Dataset: data (GitHub, Marshall-mk/EggPlantDisease). Classes: healthy leaf, insect pest disease, leaf spot disease, mosaic virus disease, small leaf disease, white mold disease, wilt disease.

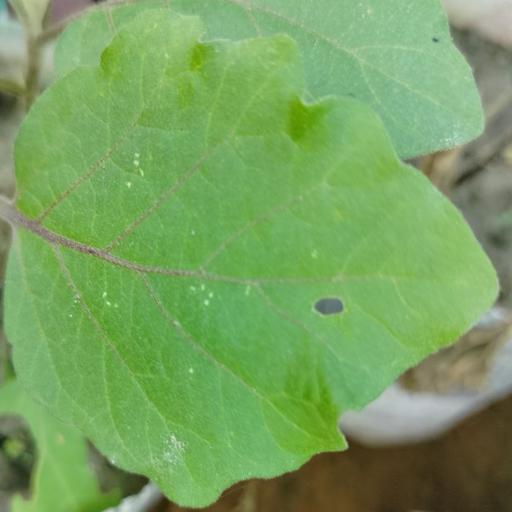
Label: white mold disease

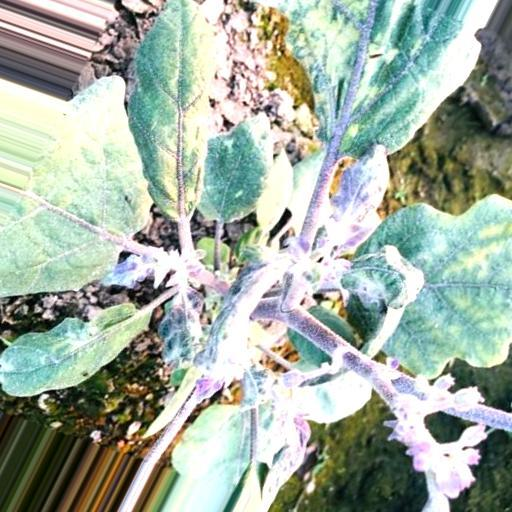
Label: small leaf disease

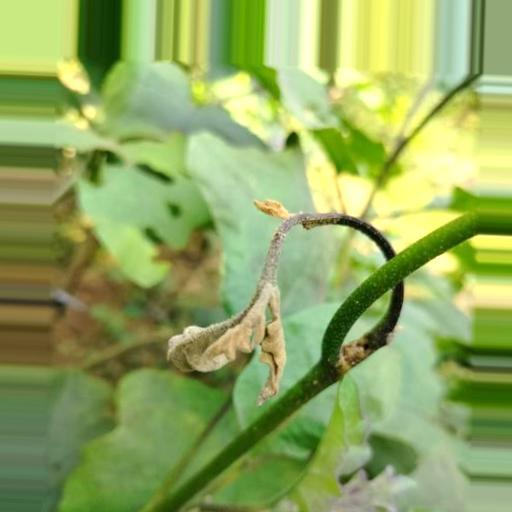
Label: wilt disease

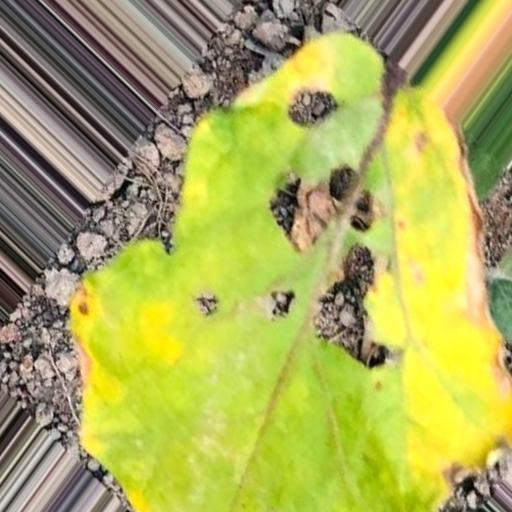
Label: insect pest disease

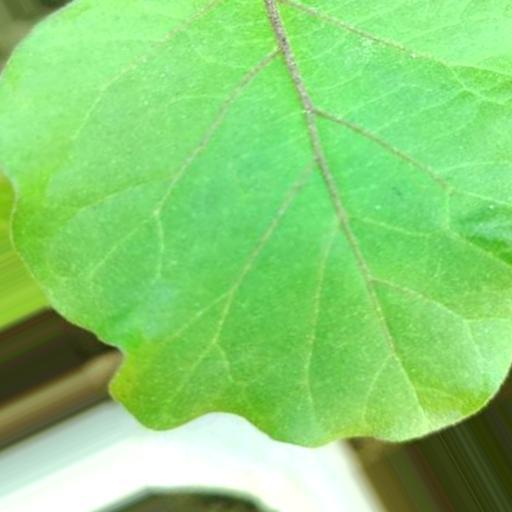
Label: healthy leaf

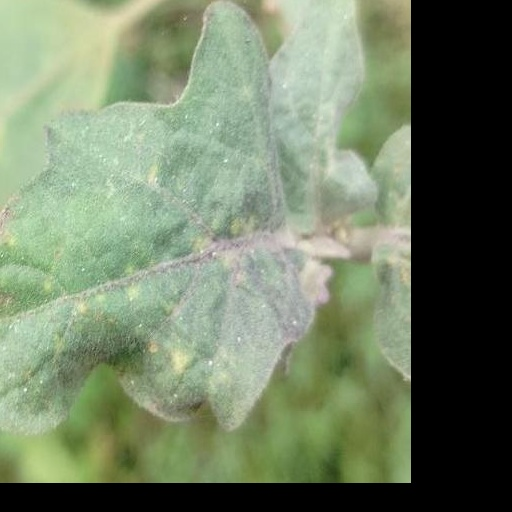
Label: mosaic virus disease
